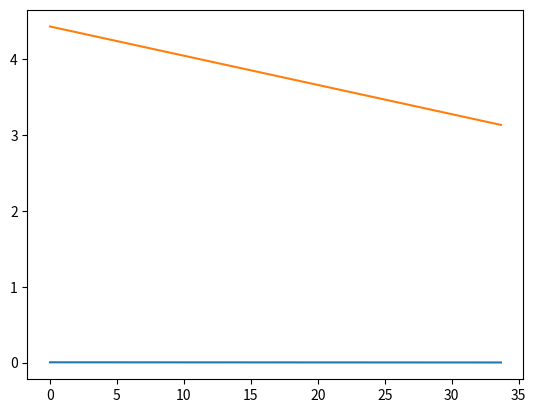

The script that saved this image:
import numpy as np
import matplotlib.pyplot as plt

class Tank():
	"""Simulates tank and rate of water flow from tank."""
	def __init__(self, heightFromOpening, depthOfWater, width, length, diameterOfOpening):
		self.depthOfWater = depthOfWater
		self.heightFromOpening = heightFromOpening #height from base of tank to opening 
		self.volume = depthOfWater*width*length
		self.baseArea = length*width
		self.areaOfOpening = np.pi*(diameterOfOpening/2)**2
		self.timeElapsed = 0
		self.volumeLost = 0

		self.velocity = np.sqrt(2*9.81*(self.heightFromOpening+self.depthOfWater)) # from bernoulli's equation assuming water at the top of tank is moving a negligible velocity

	def advance(self, dt = 0.001):

		dv = self.velocity*dt*self.areaOfOpening # volume of 'capsule' of water leaving opening
		
		self.volumeLost += dv
		self.timeElapsed = self.timeElapsed + dt
		
		# calc new volume of tank and recalc related variables
		self.volume = self.volume - dv
		self.depthOfWater = self.volume / self.baseArea
		if self.depthOfWater < 0:
			return 
		self.velocity = np.sqrt(2*9.81*(self.heightFromOpening+self.depthOfWater))

		return dv,self.velocity,self.timeElapsed , self.volumeLost

tank = Tank(0.5,0.5,0.1,0.2,0.01)
energyTransfered  = []
velocities = []
times= []

def calcE(dv,vel,rho):
	m=dv*rho
	E=0.5*m*vel**2
	return E

while True:
	try:
		dv, vel, timeElapsed, volumeLost = tank.advance()
	except:
		break

	times.append(timeElapsed)
	velocities.append(vel)
	energyTransfered.append(calcE(dv,vel,997))

print(volumeLost)
plt.plot(times,energyTransfered)
plt.show()
plt.plot(times,velocities)
plt.show()




